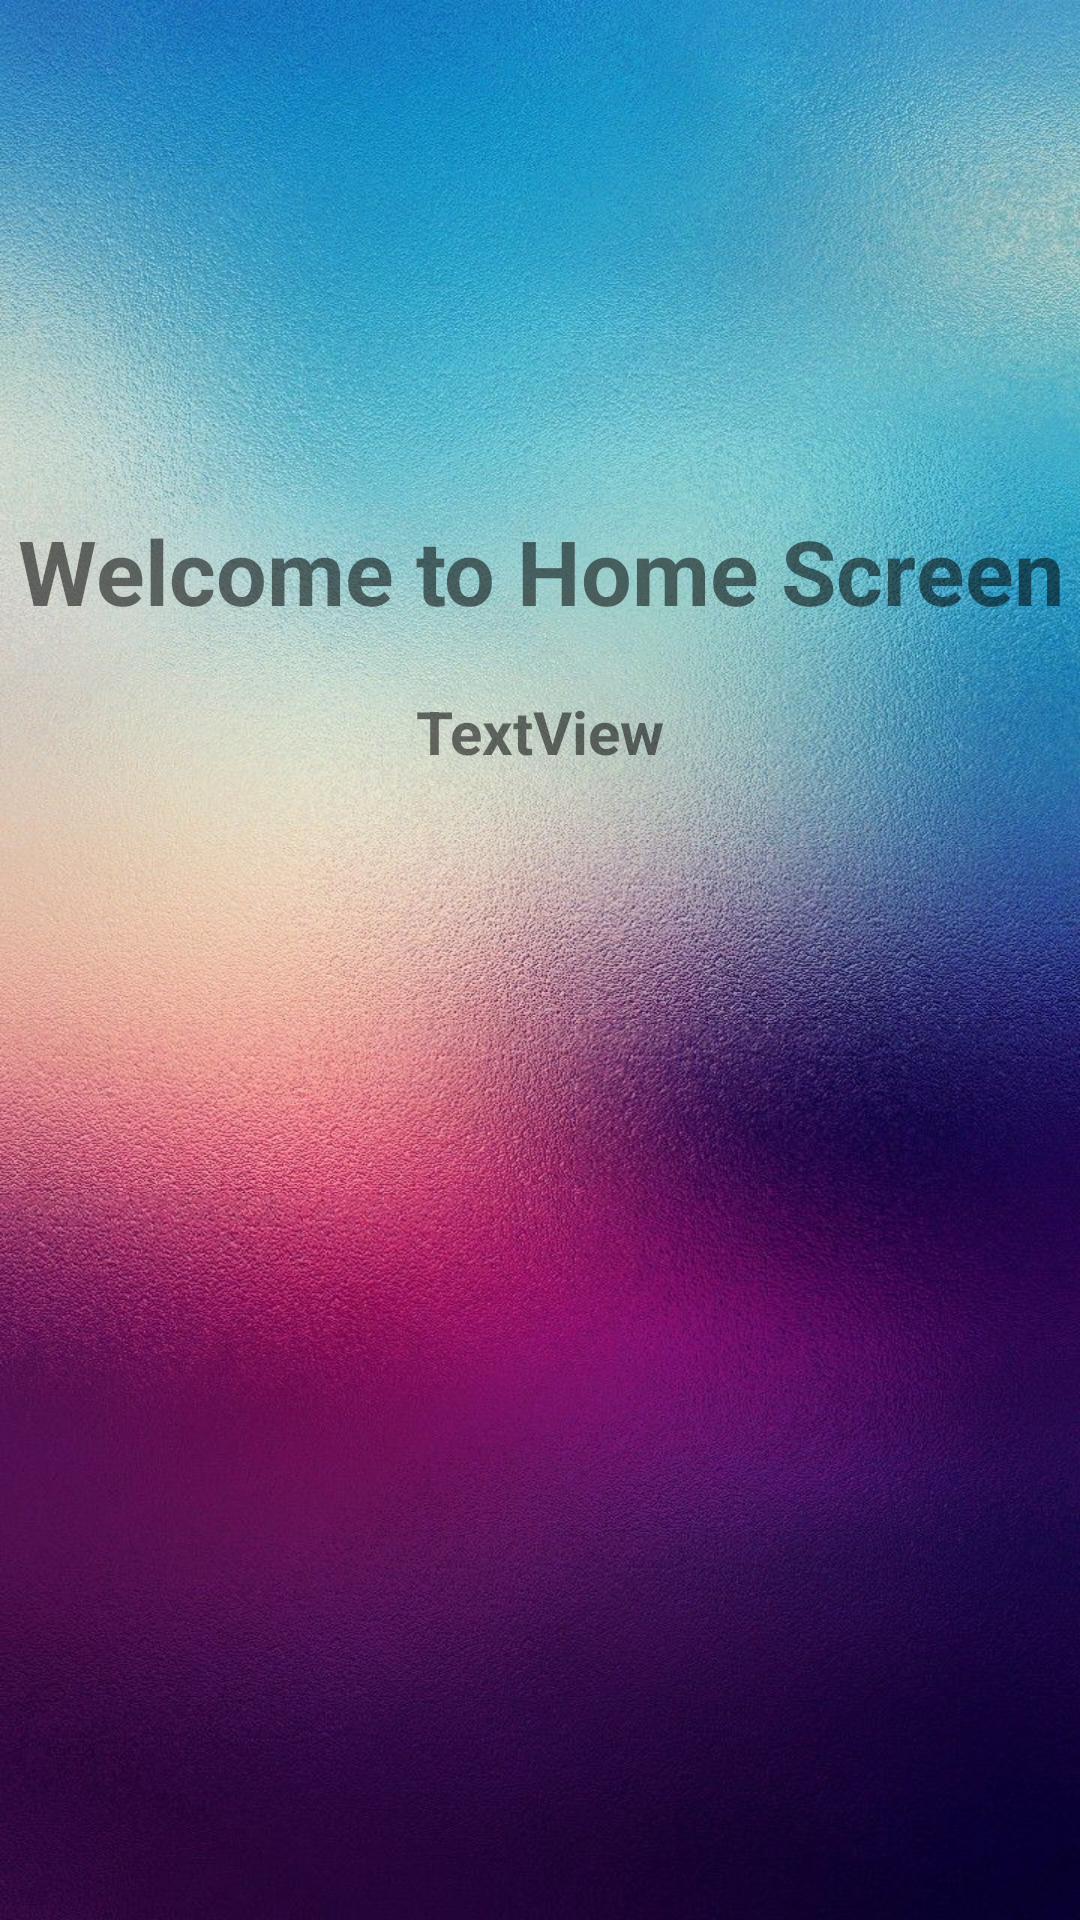

Reconstruct the res/layout file that produces this screen, plus the resources it refers to.
<!-- AndroidManifest.xml: application theme Theme.DatabaseSaumya -->
<!-- res/layout/activity_home_screen.xml -->
<?xml version="1.0" encoding="utf-8"?>
<LinearLayout
    xmlns:android="http://schemas.android.com/apk/res/android"
    xmlns:app="http://schemas.android.com/apk/res-auto"
    xmlns:tools="http://schemas.android.com/tools"
    android:layout_width="match_parent"
    android:layout_height="match_parent"
    android:orientation="vertical"
    android:background="@drawable/background"
    tools:context=".HomeScreen">

    <TextView
        android:id="@+id/textView"
        android:layout_width="match_parent"
        android:layout_height="wrap_content"
        android:gravity="center"
        android:layout_gravity="center"
        android:layout_marginTop="170dp"
        android:textSize="30dp"
        android:textStyle="bold"
        android:text="Welcome to Home Screen" />

    <TextView
        android:id="@+id/tvResult"
        android:layout_width="match_parent"
        android:layout_height="wrap_content"
        android:layout_gravity="center"
        android:gravity="center"
        android:textSize="20dp"
        android:layout_margin="20dp"
        android:textStyle="bold"
        android:text="TextView" />


</LinearLayout>
<!-- resources referenced by this layout -->
<resources>
  <!-- drawable background: jpeg bitmap (drawable, 233045 bytes) -->
  <style name="Theme.DatabaseSaumya" parent="Theme.MaterialComponents.DayNight.DarkActionBar">
          
          <item name="colorPrimary">@color/white</item>
          <item name="colorPrimaryVariant">@color/purple_700</item>
          <item name="colorOnPrimary">@color/white</item>
          
          <item name="colorSecondary">@color/teal_200</item>
          <item name="colorSecondaryVariant">@color/teal_700</item>
          <item name="colorOnSecondary">@color/black</item>
          
          <item name="android:statusBarColor">?attr/colorPrimaryVariant</item>
          
      </style>
  <!-- not gathered from this repository: default colours our renderer supplied (Android Studio template values) -->
  <color name="purple_700">#FF3700B3</color>
  <color name="teal_200">#FF03DAC5</color>
  <color name="teal_700">#FF018786</color>
  <color name="black">#FF000000</color>
  <color name="white">#FFFFFFFF</color>
</resources>
